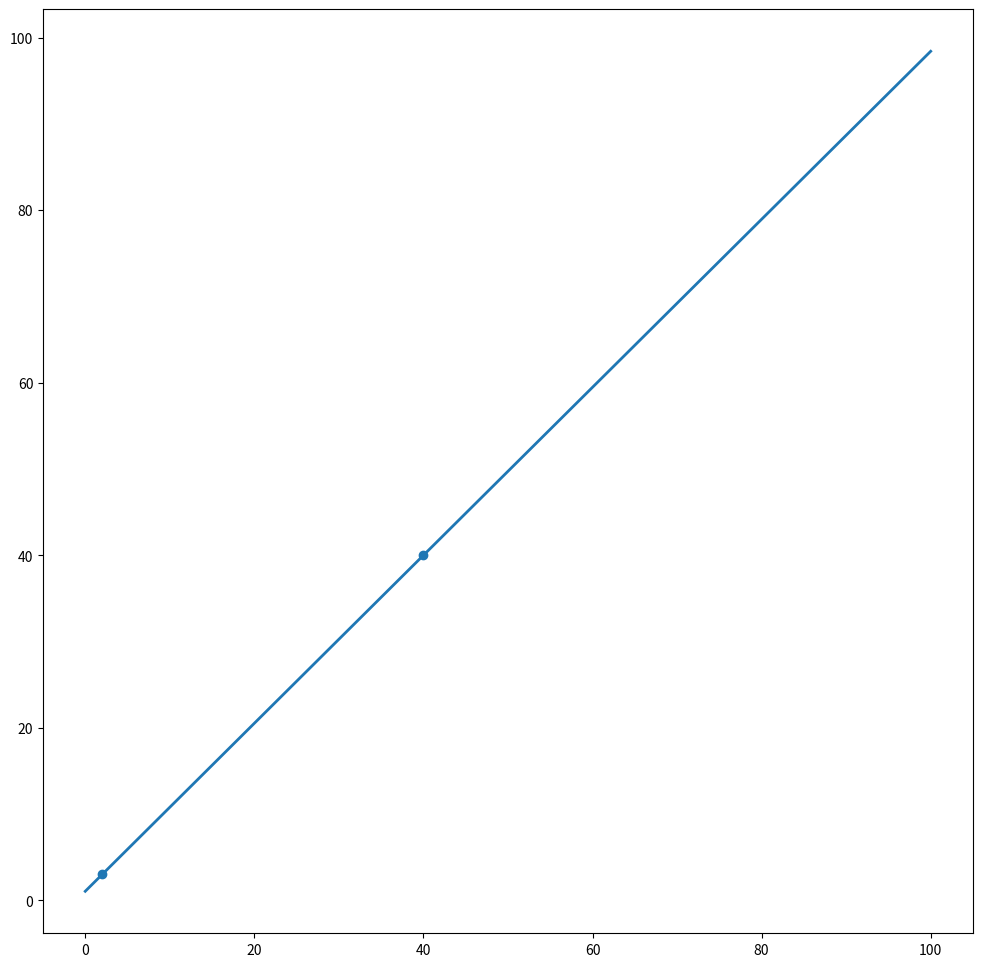
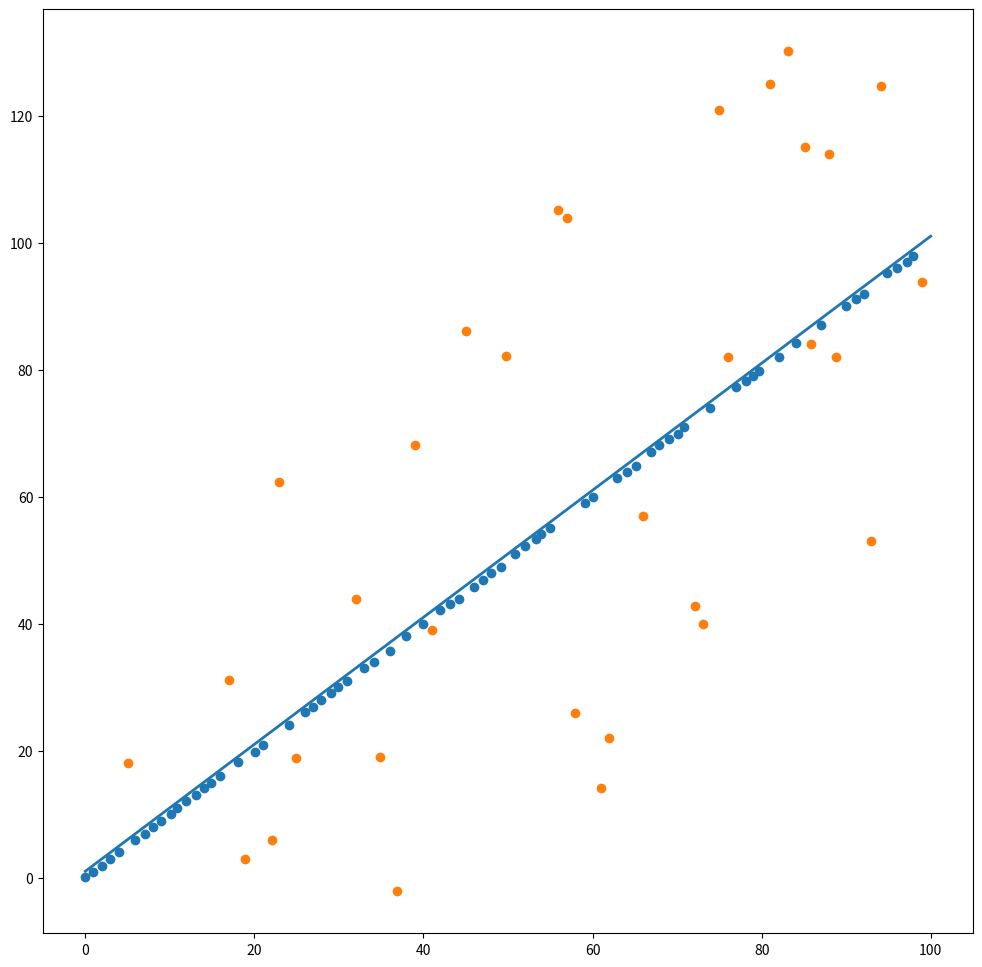

Here is the Python script that generated these plots, in order:
""" Line in 2D

[redacted]
Date:January 29, 2020
"""

# module
import numpy as np
from matplotlib import pyplot as plt

# parameters


# classes
class Line2D:
    def __init__(self, a=0., b=0., c=0.):
        self.a = a
        self.b = b
        self.c = c
        self.normalize()
    
    @classmethod
    def fit(cls, data, method="least_square", weight=None):
        if method == "min":
            if len(data) == 2 and not np.all(data[0,:]-data[1,:]==0):
                a = data[0,1] - data[1,1]
                b = data[1,0] - data[0,0]
                c = -b*data[0,1] -a*data[0,0]
            else:
                print("Error: Incorrect data, two required for minimal model fitting.")
                exit()
        elif method == "least_square":
            raise NotImplementedError
        else:
            raise NotImplementedError
        return cls(a,b,c)
    
    def eval(self, data):
        distance = np.abs(np.matmul(data , self.param[0:2,:]) + self.c).reshape([-1]) / np.sqrt(self.a**2 + self.b**2)
        return distance

    def normalize(self):
        s = np.sqrt(self.a**2 + self.b**2)
        if s == 0:
            print("Error: a = 0 and b = 0!!!")
            exit()
        else:
            self.a, self.b, self.c = self.a/s, self.b/s, self.c/s
            self.param = np.array([[self.a, self.b, self.c]]).T
    
    def vis(self, ax, lim=[0, 100], linewidth=2):
        if not self.b == 0:
            y = -self.a * np.array(lim) / self.b - self.c / self.b
            ax.plot(lim, y, linewidth=linewidth)



# functions
def test_line_2d():
    fig = plt.figure(figsize=(12,12))
    ax = fig.add_subplot(111)
    data = np.array([[2,3], [40,40]])
    line2 = Line2D.fit(data, method="min")
    ax.scatter(data[:,0], data[:,1])
    line2.vis(ax)

    plt.show()

def test_outlier():
    fig = plt.figure(figsize=(12,12))
    ax = fig.add_subplot(111)
    
    outlier_num = 40
    data = np.random.randn(100, 2)/10 + np.arange(0,100,1).reshape([-1,1])
    data[np.random.randint(0, data.shape[0], outlier_num), 1] += np.random.randint(-50, 50, outlier_num)
    
    line = Line2D(-1,1,-1)
    threshold = 1
    cost_data = line.eval(data)
    inlier = data[cost_data <= threshold**2, :]
    outlier = data[cost_data > threshold**2, :]
    line.vis(ax)
    ax.scatter(inlier[:,0], inlier[:,1])
    ax.scatter(outlier[:,0], outlier[:,1])
    # ax.scatter(data[:,0], data[:,1])
    plt.show()

# main
def main():
    test_line_2d()
    test_outlier()

if __name__ == "__main__":
    main()